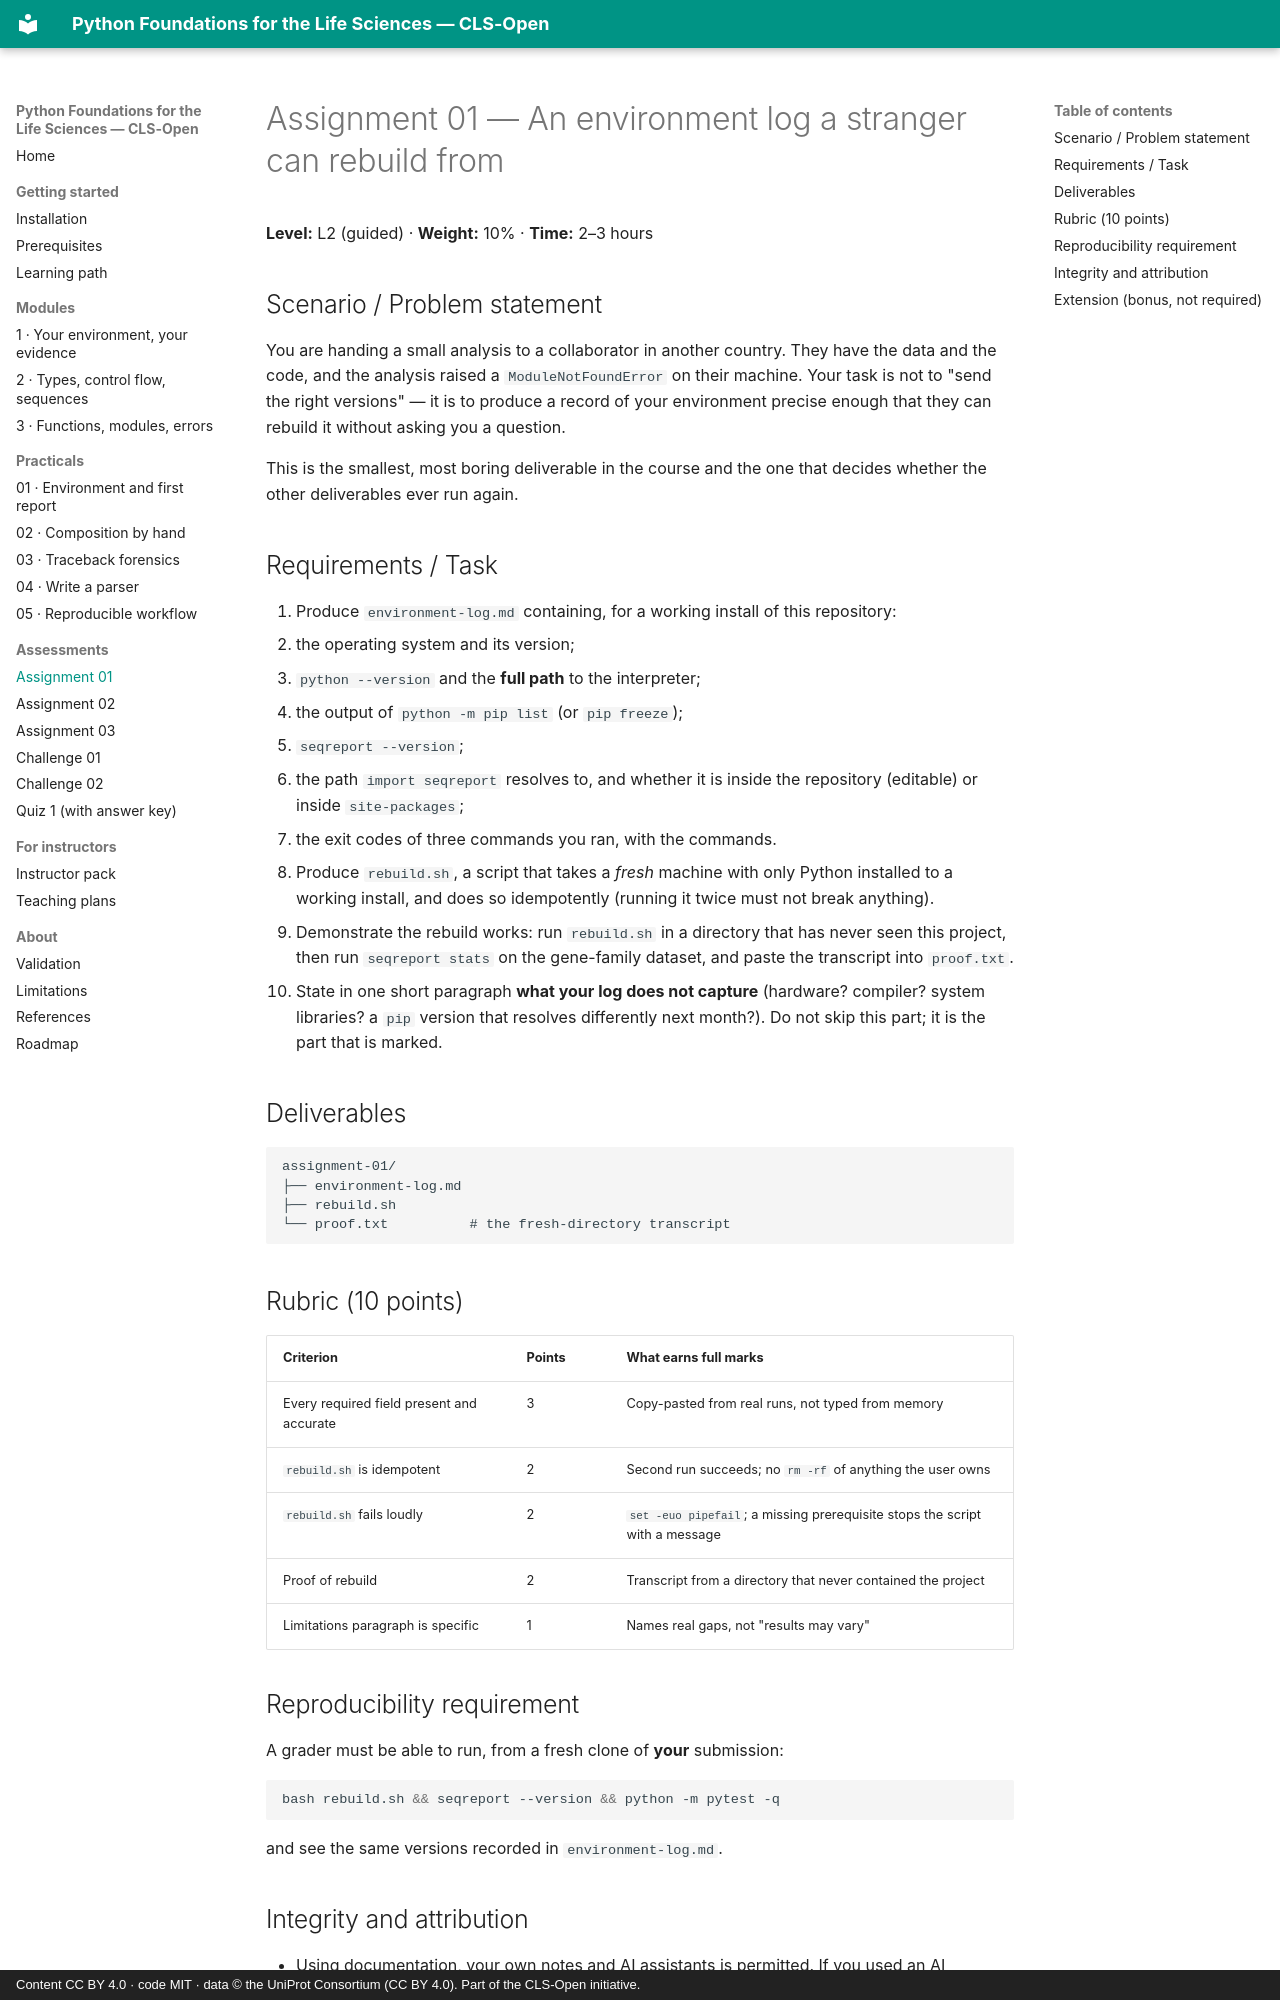

repository: CLS-Open/python-for-biologists · page: assessments/assignment-01-environment-log/index.html · generator: mkdocs · copyright: Content CC BY 4.0 · code MIT · data © the UniProt Consortium (CC BY 4.0). Part of the CLS-Open initiative.

# Assignment 01 — An environment log a stranger can rebuild from

**Level:** L2 (guided) · **Weight:** 10% · **Time:** 2–3 hours

## Scenario / Problem statement

You are handing a small analysis to a collaborator in another country. They have
the data and the code, and the analysis raised a `ModuleNotFoundError` on their
machine. Your task is not to "send the right versions" — it is to produce a record
of your environment precise enough that they can rebuild it without asking you a
question.

This is the smallest, most boring deliverable in the course and the one that
decides whether the other deliverables ever run again.

## Requirements / Task

1. Produce `environment-log.md` containing, for a working install of this
   repository:
   - the operating system and its version;
   - `python --version` and the **full path** to the interpreter;
   - the output of `python -m pip list` (or `pip freeze`);
   - `seqreport --version`;
   - the path `import seqreport` resolves to, and whether it is inside the
     repository (editable) or inside `site-packages`;
   - the exit codes of three commands you ran, with the commands.
2. Produce `rebuild.sh`, a script that takes a *fresh* machine with only Python
   installed to a working install, and does so idempotently (running it twice must
   not break anything).
3. Demonstrate the rebuild works: run `rebuild.sh` in a directory that has never
   seen this project, then run `seqreport stats` on the gene-family dataset, and
   paste the transcript into `proof.txt`.
4. State in one short paragraph **what your log does not capture** (hardware?
   compiler? system libraries? a `pip` version that resolves differently next
   month?). Do not skip this part; it is the part that is marked.

## Deliverables

```text
assignment-01/
├── environment-log.md
├── rebuild.sh
└── proof.txt          # the fresh-directory transcript
```

## Rubric (10 points)

| Criterion | Points | What earns full marks |
|---|---|---|
| Every required field present and accurate | 3 | Copy-pasted from real runs, not typed from memory |
| `rebuild.sh` is idempotent | 2 | Second run succeeds; no `rm -rf` of anything the user owns |
| `rebuild.sh` fails loudly | 2 | `set -euo pipefail`; a missing prerequisite stops the script with a message |
| Proof of rebuild | 2 | Transcript from a directory that never contained the project |
| Limitations paragraph is specific | 1 | Names real gaps, not "results may vary" |

## Reproducibility requirement

A grader must be able to run, from a fresh clone of **your** submission:

```bash
bash rebuild.sh && seqreport --version && python -m pytest -q
```

and see the same versions recorded in `environment-log.md`.
